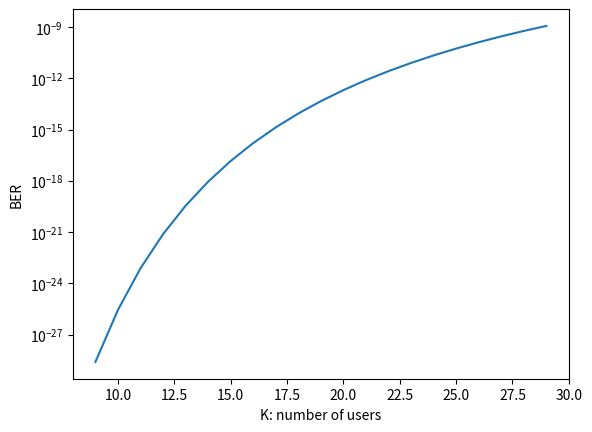

This chart was generated by the following Python code:
from math import erfc
import numpy as np
import matplotlib.pyplot as plt
import scipy.special as ss

def cdma_ber(N, sigma, K: np.array):
    return 1/2 * ss.erfc(N/np.sqrt(2*((K-1)*N + sigma**2)))

N = 1000
sigma = 0.5 #0.01 # 36[db]
K = np.arange(9, 30)
BER = cdma_ber(N, sigma, K)

plt.yscale("log")
plt.plot(K, BER)
plt.xlabel("K: number of users")
plt.ylabel("BER")
plt.show()

